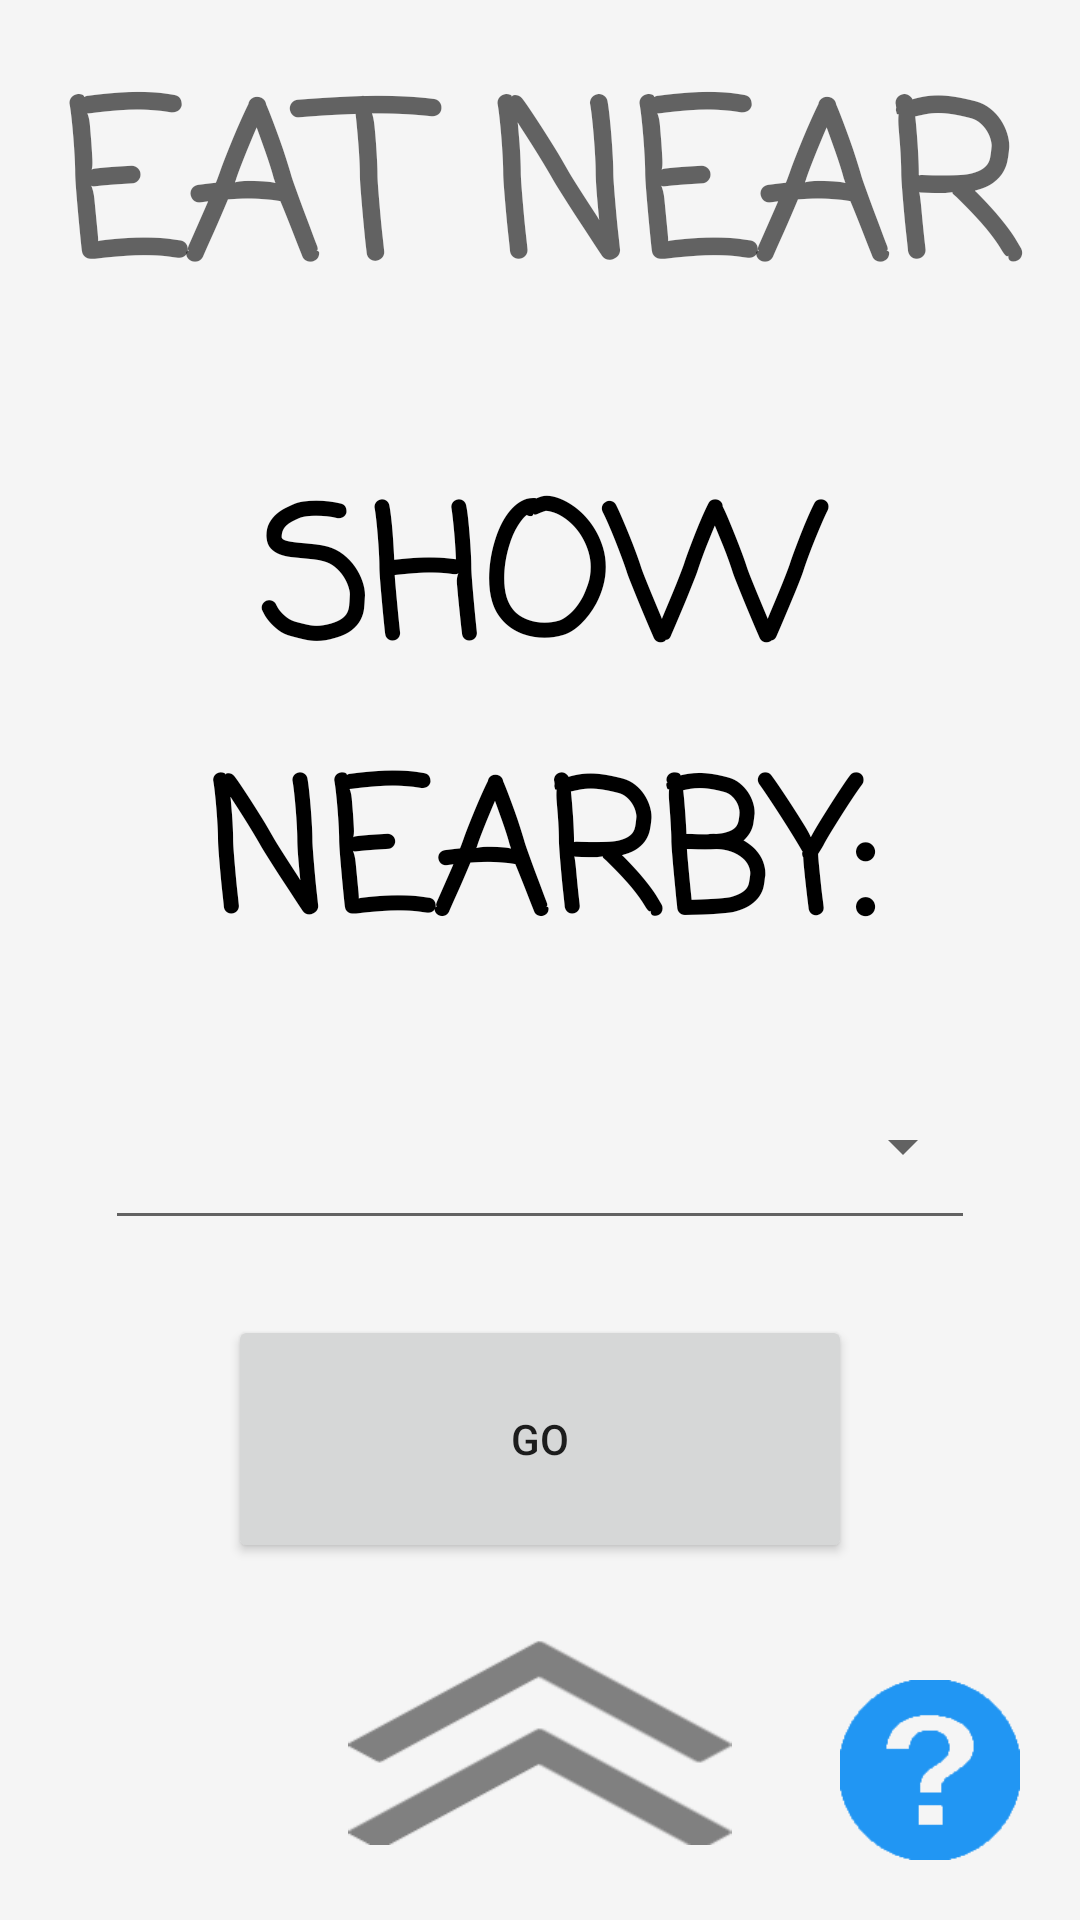

Here is an Android app screen rendered from its layout file. Give the layout XML and the strings, colors and styles it references.
<!-- AndroidManifest.xml: application theme AppTheme -->
<!-- res/layout/activity_home_page.xml -->
<?xml version="1.0" encoding="utf-8"?>
<RelativeLayout xmlns:android="http://schemas.android.com/apk/res/android"
    xmlns:tools="http://schemas.android.com/tools"
    android:id="@+id/activity_home_page"
    android:layout_width="match_parent"
    android:layout_height="match_parent"
    android:background="@color/black_overlay"
    android:gravity="center"
    tools:context="com.example.a1401061.eatnear.HomePage">

    <GridLayout
        android:layout_width="match_parent"
        android:layout_height="match_parent"
        android:layout_alignParentTop="true"
        android:layout_alignParentLeft="true"
        android:layout_alignParentStart="true">

        <LinearLayout
            android:layout_width="match_parent"
            android:layout_height="match_parent"
            android:orientation="vertical">

            <TextView
                android:id="@+id/homePageTitle"
                android:layout_width="match_parent"
                android:layout_height="wrap_content"
                android:layout_alignParentEnd="true"
                android:layout_alignParentLeft="true"
                android:layout_alignParentRight="true"
                android:layout_alignParentStart="true"
                android:layout_alignParentTop="true"
                android:layout_weight="20"
                android:background="@color/cast_libraries_material_featurehighlight_outer_highlight_default_color"
                android:clickable="true"
                android:fontFamily="casual"
                android:gravity="center"
                android:text="@string/app_name"
                android:textAlignment="center"
                android:textAppearance="@style/TextAppearance.AppCompat.Display2"
                android:textColor="@color/cast_expanded_controller_text_color"
                android:textSize="70sp"
                android:textStyle="normal|bold" />

            <TextView
                android:id="@+id/showNearbyTxt"
                android:layout_width="match_parent"
                android:layout_height="wrap_content"
                android:layout_alignParentLeft="true"
                android:layout_alignParentStart="true"
                android:layout_below="@+id/homePageTitle"
                android:layout_weight="25"
                android:fontFamily="casual"
                android:gravity="center"
                android:text="@string/show_nearby"
                android:textAlignment="center"
                android:textAppearance="@style/TextAppearance.AppCompat.Display1"
                android:textColor="@android:color/black"
                android:textSize="60sp"
                android:textStyle="bold" />

            <Spinner
                android:id="@+id/typeDropDown"
                style="@android:style/Widget.Material.Spinner.Underlined"
                android:layout_width="290dp"
                android:layout_height="wrap_content"
                android:layout_below="@+id/showNearbyTxt"
                android:layout_centerHorizontal="true"
                android:layout_gravity="center"
                android:layout_weight="25"
                android:dropDownVerticalOffset="40dp"
                android:gravity="center"
                android:minWidth="280dp"
                android:textAlignment="gravity" />

            <Button
                android:id="@+id/goButton"
                android:layout_width="208dp"
                android:layout_height="wrap_content"
                android:layout_alignLeft="@+id/settingsButton"
                android:layout_alignStart="@+id/settingsButton"
                android:layout_below="@+id/typeDropDown"
                android:layout_gravity="center_horizontal"
                android:layout_marginBottom="25dp"
                android:layout_marginTop="25dp"
                android:layout_weight="25"
                android:elevation="0dp"
                android:text="@string/go_button" />

            <ToggleButton
                android:id="@+id/settingsButton"
                android:layout_width="wrap_content"
                android:layout_height="62dp"
                android:layout_alignParentBottom="true"
                android:layout_centerHorizontal="true"
                android:layout_gravity="center"
                android:layout_marginBottom="25dp"
                android:layout_weight="5"
                android:background="@drawable/check"
                android:textOff=""
                android:textOn="" />
        </LinearLayout>

    </GridLayout>

    <Button
        android:id="@+id/homeQuestionMark"
        android:layout_width="60dp"
        android:layout_height="60dp"
        android:layout_alignParentBottom="true"
        android:layout_alignParentRight="true"
        android:layout_marginBottom="20dp"
        android:layout_marginRight="20dp"
        android:background="@drawable/menu_question_mark_blue"
        android:textAlignment="center"
        android:textAllCaps="false" />

</RelativeLayout>
<!-- resources referenced by this layout -->
<resources>
  <color name="black_overlay">#f5f5f5</color>
  <!-- drawable check (drawable) -->
  <?xml version="1.0" encoding="utf-8"?>
  <selector xmlns:android="http://schemas.android.com/apk/res/android">
      
      <item android:drawable="@drawable/double_arrow_down"
          android:state_checked="true" />
      
      <item android:drawable="@drawable/double_arrow_up"
          android:state_checked="false"/>
  </selector>
  <!-- drawable menu_question_mark_blue: png bitmap (drawable, 1319 bytes) -->
  <string name="app_name">EAT NEAR</string>
  <string name="go_button">GO</string>
  <string name="show_nearby">SHOW\tNEARBY:</string>
  <style name="AppTheme" parent="Theme.AppCompat.Light.NoActionBar">
          
          <item name="colorPrimary">@color/colorPrimary</item>
          <item name="colorPrimaryDark">@color/colorPrimaryDark</item>
          <item name="colorAccent">@color/colorAccent</item>
          <item name="android:windowAnimationStyle">@null</item>
      </style>
  <!-- drawable double_arrow_down: png bitmap (drawable, 1543 bytes) -->
  <!-- drawable double_arrow_up: png bitmap (drawable, 1541 bytes) -->
  <color name="colorPrimary">#3F51B5</color>
  <color name="colorPrimaryDark">#303F9F</color>
  <color name="colorAccent">#FF4081</color>
</resources>
